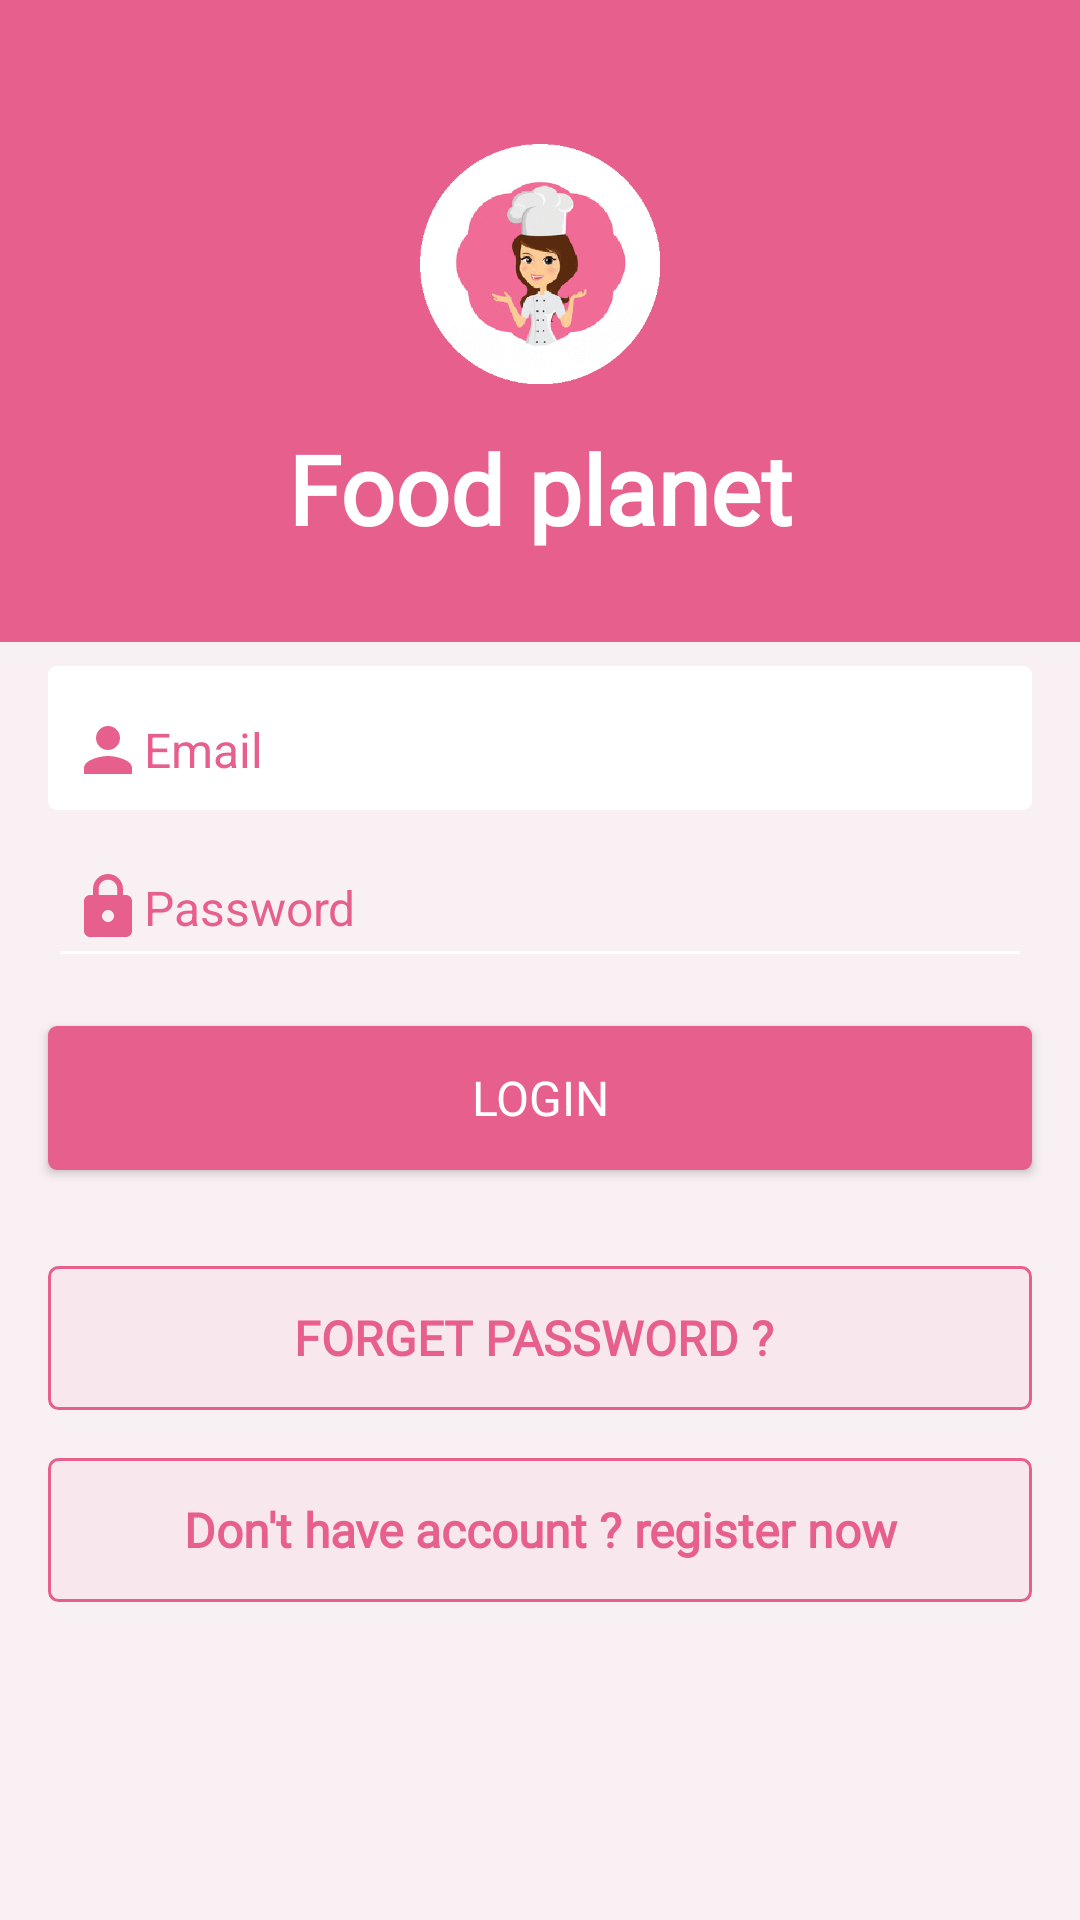

Write the Android layout XML for this screen, with the resource values it uses.
<!-- AndroidManifest.xml: activity theme AppTheme -->
<!-- res/layout/login.xml -->
<?xml version="1.0" encoding="utf-8"?>
<LinearLayout xmlns:android="http://schemas.android.com/apk/res/android"
    xmlns:tools="http://schemas.android.com/tools"
    android:layout_width="match_parent"
    android:layout_height="match_parent"
    android:background="#0FE75F8D"
    android:orientation="vertical"
    android:theme="@style/AppTheme">

    <LinearLayout
        android:layout_width="match_parent"
        android:layout_height="wrap_content"
        android:background="@color/colorAccent"
        android:orientation="vertical">

        <ImageView
            android:layout_width="80dp"
            android:layout_height="80dp"
            android:layout_gravity="center"
            android:layout_marginTop="48dp"
            android:contentDescription="@string/app_name"
            android:src="@drawable/logo" />

        <TextView
            android:layout_width="match_parent"
            android:layout_height="70dp"
            android:layout_marginBottom="16dp"
            android:fontFamily="@font/carter_one"
            android:gravity="center"
            android:text="@string/app_name"
            android:textColor="#fff"
            android:textSize="32sp"
            android:textStyle="bold" />


    </LinearLayout>

    <EditText
        android:id="@+id/email_"
        android:layout_width="match_parent"
        android:layout_height="48dp"
        android:layout_gravity="center"
        android:layout_marginStart="16dp"
        android:layout_marginTop="8dp"
        android:layout_marginEnd="16dp"
        android:background="@drawable/round_edit_text"
        android:drawableStart="@drawable/ic_person_foshia_24dp"
        android:drawableLeft="@drawable/ic_person_foshia_24dp"
        android:hint="Email"
        android:inputType="textEmailAddress"
        android:paddingStart="8dp"
        android:paddingLeft="16dp"
        android:paddingTop="8dp"
        android:paddingEnd="@dimen/login"
        android:paddingRight="@dimen/login"
        android:textColor="@color/colorAccent"
        android:textColorHint="@color/colorAccent"
        android:textSize="16sp" />

    <EditText
        android:id="@+id/pass"
        android:layout_width="match_parent"
        android:layout_height="48dp"
        android:layout_gravity="center"
        android:layout_marginStart="16dp"
        android:layout_marginTop="8dp"
        android:layout_marginEnd="16dp"
        android:backgroundTint="#fff"
        android:drawableStart="@drawable/ic_lock_foshia_24dp"
        android:drawableLeft="@drawable/ic_lock_foshia_24dp"
        android:hint="Password"
        android:inputType="textPassword"
        android:paddingStart="8dp"
        android:paddingLeft="8dp"
        android:paddingTop="8dp"
        android:paddingEnd="@dimen/login"
        android:paddingRight="@dimen/login"
        android:shadowColor="@color/colorAccent"
        android:textColor="@color/colorAccent"
        android:textColorHint="@color/colorAccent"
        android:textSize="16sp" />

    <Button
        android:id="@+id/login_"
        android:layout_width="match_parent"
        android:layout_height="48dp"
        android:layout_gravity="center"
        android:layout_marginStart="16dp"
        android:layout_marginTop="16dp"
        android:layout_marginEnd="16dp"
        android:layout_marginBottom="16dp"
        android:background="@drawable/round_btn_foushia"
        android:fontFamily="@font/carter_one"
        android:gravity="center"
        android:text="login"
        android:textColor="#fff"
        android:textSize="16sp" />

    <Button
        android:id="@+id/forgetPassword"
        android:layout_width="match_parent"
        android:layout_height="48dp"
        android:layout_gravity="center"
        android:layout_marginStart="16dp"
        android:layout_marginTop="16dp"
        android:layout_marginEnd="16dp"
        android:background="@drawable/btn_border_foshia"
        android:fontFamily="@font/carter_one"
        android:gravity="center"
        android:text="forget password ? "
        android:textColor="@color/colorAccent"
        android:textSize="16sp"
        android:textStyle="bold" />

    <Button
        android:id="@+id/signup"
        android:layout_width="match_parent"
        android:layout_height="48dp"
        android:layout_gravity="center"
        android:layout_marginStart="16dp"
        android:layout_marginTop="16dp"
        android:layout_marginEnd="16dp"
        android:background="@drawable/btn_border_foshia"
        android:fontFamily="@font/carter_one"
        android:gravity="center"
        android:text="Don't have account ? register now"
        android:textAllCaps="false"
        android:textColor="@color/colorAccent"
        android:textSize="16sp"
        android:textStyle="bold" />
</LinearLayout>
<!-- resources referenced by this layout -->
<resources>
  <color name="colorAccent">#FFE75F8D</color>
  <dimen name="login">8dp</dimen>
  <!-- drawable btn_border_foshia (drawable) -->
  <?xml version="1.0" encoding="utf-8"?>
  <shape xmlns:android="http://schemas.android.com/apk/res/android"
      android:shape="rectangle"
      android:padding="10dp">
      <solid android:color="#0FE75F8D" />
      <corners
          android:bottomRightRadius="3dp"
          android:bottomLeftRadius="3dp"
          android:topLeftRadius="3dp"
          android:topRightRadius="3dp"/>
      <stroke android:color="#FFE75F8D" android:width="1dp" />
  </shape>
  <!-- drawable ic_lock_foshia_24dp (drawable) -->
  <vector xmlns:android="http://schemas.android.com/apk/res/android"
          android:width="24dp"
          android:height="24dp"
          android:viewportWidth="24.0"
          android:viewportHeight="24.0">
      <path
          android:fillColor="#FFE75F8D"
          android:pathData="M18,8h-1L17,6c0,-2.76 -2.24,-5 -5,-5S7,3.24 7,6v2L6,8c-1.1,0 -2,0.9 -2,2v10c0,1.1 0.9,2 2,2h12c1.1,0 2,-0.9 2,-2L20,10c0,-1.1 -0.9,-2 -2,-2zM12,17c-1.1,0 -2,-0.9 -2,-2s0.9,-2 2,-2 2,0.9 2,2 -0.9,2 -2,2zM15.1,8L8.9,8L8.9,6c0,-1.71 1.39,-3.1 3.1,-3.1 1.71,0 3.1,1.39 3.1,3.1v2z"/>
  </vector>
  <!-- drawable ic_person_foshia_24dp (drawable) -->
  <vector xmlns:android="http://schemas.android.com/apk/res/android"
          android:width="24dp"
          android:height="24dp"
          android:viewportWidth="24.0"
          android:viewportHeight="24.0">
      <path
          android:fillColor="#FFE75F8D"
          android:pathData="M12,12c2.21,0 4,-1.79 4,-4s-1.79,-4 -4,-4 -4,1.79 -4,4 1.79,4 4,4zM12,14c-2.67,0 -8,1.34 -8,4v2h16v-2c0,-2.66 -5.33,-4 -8,-4z"/>
  </vector>
  <!-- drawable logo: png bitmap (drawable, 29015 bytes) -->
  <!-- drawable round_btn_foushia (drawable) -->
  <?xml version="1.0" encoding="utf-8"?>
  <shape xmlns:android="http://schemas.android.com/apk/res/android"
      android:shape="rectangle"
      android:padding="10dp">
      <solid android:color="#FFE75F8D" />
      <corners
          android:bottomRightRadius="3dp"
          android:bottomLeftRadius="3dp"
          android:topLeftRadius="3dp"
          android:topRightRadius="3dp"/>
  </shape>
  <!-- drawable round_edit_text (drawable) -->
  <?xml version="1.0" encoding="utf-8"?>
  <shape xmlns:android="http://schemas.android.com/apk/res/android"
      android:shape="rectangle"
      android:padding="10dp">
      <solid android:color="#FFFFFF" />
      <corners
          android:bottomRightRadius="3dp"
          android:bottomLeftRadius="3dp"
          android:topLeftRadius="3dp"
          android:topRightRadius="3dp"/>
  </shape>
  <string name="app_name">Food planet</string>
  <style name="AppTheme" parent="Theme.AppCompat.Light.DarkActionBar">
          
          <item name="colorPrimary">@color/colorPrimary</item>
          <item name="colorPrimaryDark">@color/colorPrimaryDark</item>
          <item name="colorAccent">@color/colorAccent</item>
  
          <item name="windowActionBar">false</item>
          <item name="windowNoTitle">true</item>
      </style>
  <color name="colorPrimary">#E45785</color>
  <color name="colorPrimaryDark">#7A2C46</color>
</resources>
